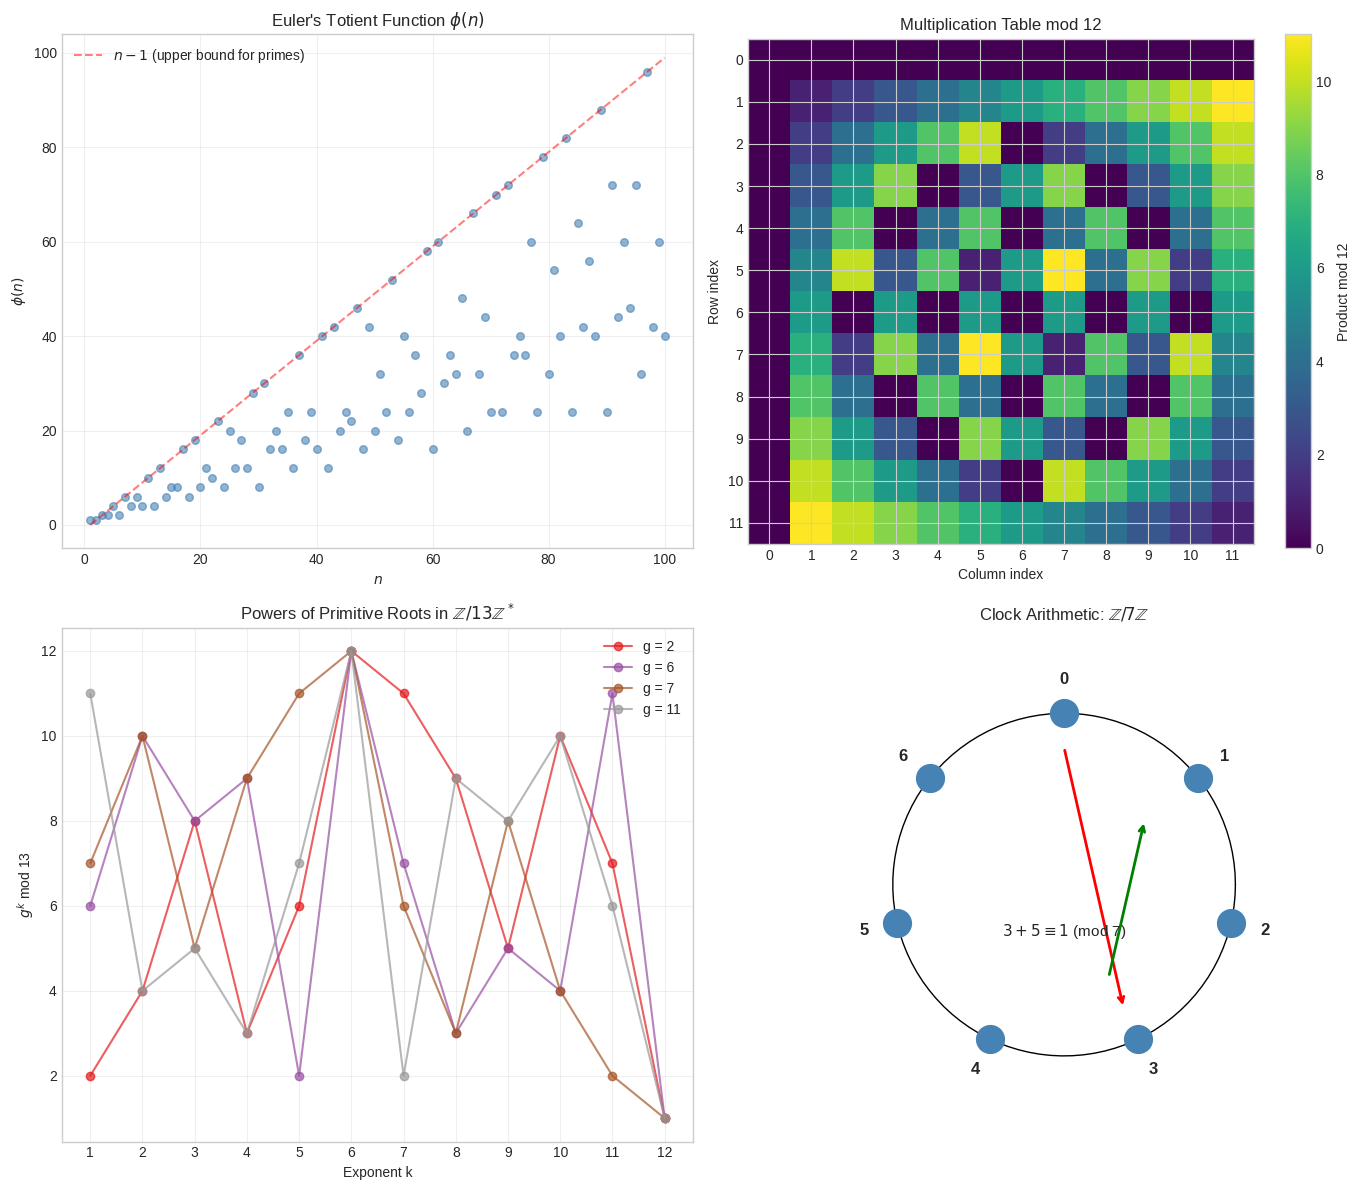

Source code (Python):
import numpy as np
import matplotlib.pyplot as plt
from math import gcd
from functools import reduce

# Set plotting style
plt.style.use('seaborn-v0_8-whitegrid')
plt.rcParams['figure.figsize'] = [12, 10]
plt.rcParams['font.size'] = 10

def euler_totient(n):
    """Compute Euler's totient function phi(n)."""
    result = n
    p = 2
    temp = n
    
    while p * p <= temp:
        if temp % p == 0:
            while temp % p == 0:
                temp //= p
            result -= result // p
        p += 1
    
    if temp > 1:
        result -= result // temp
    
    return result

# Verify: phi(12) = 12 * (1 - 1/2) * (1 - 1/3) = 4
print(f"phi(12) = {euler_totient(12)}")
print(f"phi(7) = {euler_totient(7)}  (prime, so phi(7) = 6)")
print(f"phi(100) = {euler_totient(100)}")

def mod_exp(base, exp, mod):
    """Compute base^exp mod mod using binary exponentiation."""
    result = 1
    base = base % mod
    
    while exp > 0:
        if exp % 2 == 1:
            result = (result * base) % mod
        exp = exp >> 1
        base = (base * base) % mod
    
    return result

# Verify Fermat's Little Theorem: a^(p-1) = 1 mod p for prime p
p = 17
for a in [2, 3, 5, 7]:
    result = mod_exp(a, p-1, p)
    print(f"{a}^{p-1} mod {p} = {result}")

def extended_gcd(a, b):
    """Extended Euclidean Algorithm.
    Returns (gcd, x, y) such that a*x + b*y = gcd(a, b)."""
    if a == 0:
        return b, 0, 1
    
    gcd_val, x1, y1 = extended_gcd(b % a, a)
    x = y1 - (b // a) * x1
    y = x1
    
    return gcd_val, x, y

def mod_inverse(a, n):
    """Find modular multiplicative inverse of a mod n."""
    gcd_val, x, _ = extended_gcd(a % n, n)
    if gcd_val != 1:
        return None  # Inverse doesn't exist
    return (x % n + n) % n

# Examples
print(f"3^(-1) mod 11 = {mod_inverse(3, 11)}")
print(f"Verification: 3 * {mod_inverse(3, 11)} mod 11 = {(3 * mod_inverse(3, 11)) % 11}")
print(f"\n7^(-1) mod 26 = {mod_inverse(7, 26)}")
print(f"Verification: 7 * {mod_inverse(7, 26)} mod 26 = {(7 * mod_inverse(7, 26)) % 26}")

def chinese_remainder_theorem(remainders, moduli):
    """Solve system of congruences using CRT.
    x = remainders[i] (mod moduli[i]) for all i."""
    N = reduce(lambda a, b: a * b, moduli)
    x = 0
    
    for r_i, n_i in zip(remainders, moduli):
        N_i = N // n_i
        M_i = mod_inverse(N_i, n_i)
        x += r_i * N_i * M_i
    
    return x % N

# Example: Solve x = 2 (mod 3), x = 3 (mod 5), x = 2 (mod 7)
remainders = [2, 3, 2]
moduli = [3, 5, 7]
solution = chinese_remainder_theorem(remainders, moduli)

print(f"System: x ≡ 2 (mod 3), x ≡ 3 (mod 5), x ≡ 2 (mod 7)")
print(f"Solution: x = {solution}")
print(f"\nVerification:")
for r, m in zip(remainders, moduli):
    print(f"  {solution} mod {m} = {solution % m} (expected {r})")

fig, axes = plt.subplots(2, 2, figsize=(14, 12))

# Plot 1: Euler's Totient Function
ax1 = axes[0, 0]
n_values = np.arange(1, 101)
phi_values = [euler_totient(n) for n in n_values]

ax1.scatter(n_values, phi_values, c='steelblue', alpha=0.6, s=30)
ax1.plot(n_values, n_values - 1, 'r--', alpha=0.5, label=r'$n-1$ (upper bound for primes)')
ax1.set_xlabel(r'$n$')
ax1.set_ylabel(r'$\phi(n)$')
ax1.set_title(r"Euler's Totient Function $\phi(n)$")
ax1.legend()
ax1.grid(True, alpha=0.3)

# Plot 2: Multiplication Table mod n
ax2 = axes[0, 1]
mod_n = 12
mult_table = np.zeros((mod_n, mod_n))
for i in range(mod_n):
    for j in range(mod_n):
        mult_table[i, j] = (i * j) % mod_n

im = ax2.imshow(mult_table, cmap='viridis', aspect='equal')
ax2.set_xlabel('Column index')
ax2.set_ylabel('Row index')
ax2.set_title(f'Multiplication Table mod {mod_n}')
plt.colorbar(im, ax=ax2, label='Product mod 12')
ax2.set_xticks(range(mod_n))
ax2.set_yticks(range(mod_n))

# Plot 3: Powers of generators in Z/p*
ax3 = axes[1, 0]
p = 13  # Prime modulus
generators = [2, 6, 7, 11]  # Primitive roots of 13
colors = plt.cm.Set1(np.linspace(0, 1, len(generators)))

for g, color in zip(generators, colors):
    powers = [mod_exp(g, k, p) for k in range(1, p)]
    ax3.plot(range(1, p), powers, 'o-', color=color, label=f'g = {g}', markersize=6, alpha=0.7)

ax3.set_xlabel('Exponent k')
ax3.set_ylabel(r'$g^k$ mod 13')
ax3.set_title(r'Powers of Primitive Roots in $\mathbb{Z}/13\mathbb{Z}^*$')
ax3.legend(loc='upper right')
ax3.grid(True, alpha=0.3)
ax3.set_xticks(range(1, p))

# Plot 4: Residue pattern visualization (clock arithmetic)
ax4 = axes[1, 1]
n_mod = 7
theta = np.linspace(0, 2*np.pi, 100)

# Draw the clock circle
ax4.plot(np.cos(theta), np.sin(theta), 'k-', linewidth=1)

# Place residue class markers
for i in range(n_mod):
    angle = np.pi/2 - 2*np.pi*i/n_mod
    x, y = np.cos(angle), np.sin(angle)
    ax4.plot(x, y, 'o', markersize=20, color='steelblue')
    ax4.text(x*1.2, y*1.2, str(i), ha='center', va='center', fontsize=12, fontweight='bold')

# Show addition: 3 + 5 = 1 (mod 7)
# Arrow from 0 to 3
start_angle = np.pi/2
end_angle = np.pi/2 - 2*np.pi*3/n_mod
ax4.annotate('', xy=(0.8*np.cos(end_angle), 0.8*np.sin(end_angle)),
             xytext=(0.8*np.cos(start_angle), 0.8*np.sin(start_angle)),
             arrowprops=dict(arrowstyle='->', color='red', lw=2))

# Arrow from 3 to 3+5=1
start_angle = np.pi/2 - 2*np.pi*3/n_mod
end_angle = np.pi/2 - 2*np.pi*1/n_mod
ax4.annotate('', xy=(0.6*np.cos(end_angle), 0.6*np.sin(end_angle)),
             xytext=(0.6*np.cos(start_angle), 0.6*np.sin(start_angle)),
             arrowprops=dict(arrowstyle='->', color='green', lw=2))

ax4.text(0, -0.3, r'$3 + 5 \equiv 1$ (mod 7)', ha='center', fontsize=11)
ax4.set_xlim(-1.5, 1.5)
ax4.set_ylim(-1.5, 1.5)
ax4.set_aspect('equal')
ax4.axis('off')
ax4.set_title(r'Clock Arithmetic: $\mathbb{Z}/7\mathbb{Z}$')

plt.tight_layout()
plt.savefig('plot.png', dpi=150, bbox_inches='tight')
plt.show()

print("\nVisualization saved to plot.png")

# RSA with small primes (educational purposes only)
p, q = 61, 53
n = p * q
phi_n = (p - 1) * (q - 1)

# Choose public exponent
e = 17
assert gcd(e, phi_n) == 1, "e must be coprime to phi(n)"

# Compute private exponent
d = mod_inverse(e, phi_n)

print(f"RSA Key Generation:")
print(f"  p = {p}, q = {q}")
print(f"  n = {n}")
print(f"  phi(n) = {phi_n}")
print(f"  Public key: (e={e}, n={n})")
print(f"  Private key: d = {d}")

# Encrypt and decrypt a message
message = 42
ciphertext = mod_exp(message, e, n)
decrypted = mod_exp(ciphertext, d, n)

print(f"\nEncryption/Decryption:")
print(f"  Original message: {message}")
print(f"  Encrypted: {ciphertext}")
print(f"  Decrypted: {decrypted}")